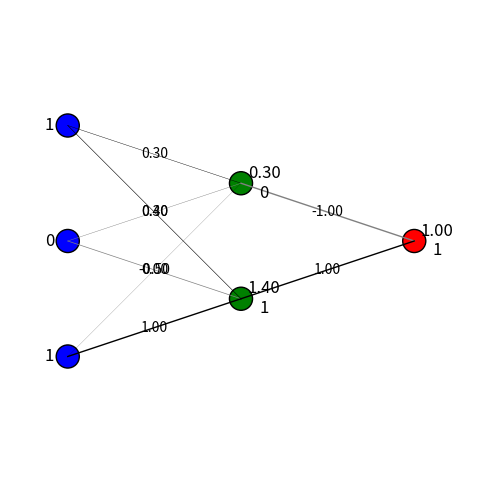

Reproduce this figure in Python.
import numpy as np
import matplotlib.pyplot as plt

def act(x):
    return 0 if x < 0.5 else 1

def go(house, rock, attr):
    x123 = np.array([house, rock, attr])
    w11 = [0.3, 0.3, 0]
    w12 = [0.4, -0.5, 1]
    weight1 = np.array([w11, w12])  # матрица 2x3
    weight2 = np.array([-1, 1])     # вектор 1х2

    # Суммы на входах нейронов скрытого слоя
    sum_hidden = np.dot(weight1, x123)
    out_hidden = np.array([act(x) for x in sum_hidden])

    # Суммы на входах нейронов выходного слоя
    sum_end = np.dot(weight2, out_hidden)
    y = act(sum_end)

    # Визуализация сети
    fig, ax = plt.subplots(figsize=(8, 6))
    ax.set_xlim(-1, 3)
    ax.set_ylim(-1, 3)

    # Позиции нейронов
    input_neurons = [(-0.5, 2), (-0.5, 1), (-0.5, 0)]
    hidden_neurons = [(1, 1.5), (1, 0.5)]
    output_neuron = [(2.5, 1)]

    # Отрисовка нейронов и меток
    for idx, (x, y) in enumerate(input_neurons):
        ax.add_patch(plt.Circle((x, y), 0.1, color='blue', ec='black'))
        ax.text(x - 0.2, y, f'{x123[idx]}', fontsize=12, va='center')
    for idx, (x, y) in enumerate(hidden_neurons):
        ax.add_patch(plt.Circle((x, y), 0.1, color='green', ec='black'))
        ax.text(x + 0.2, y, f'{sum_hidden[idx]:.2f}\n{out_hidden[idx]}', fontsize=12, va='center', ha='center')
    for idx, (x, y) in enumerate(output_neuron):
        ax.add_patch(plt.Circle((x, y), 0.1, color='red', ec='black'))
        ax.text(x + 0.2, y, f'{sum_end:.2f}\n{y}', fontsize=12, va='center', ha='center')

    # Отрисовка связей и их значений
    def draw_connection(ax, p1, p2, weight, act, idx):
        line_width = max(0.1, abs(weight))  # Толщина линии пропорциональна значению веса
        color = 'black' if act == 1 else 'gray'
        ax.plot([p1[0], p2[0]], [p1[1], p2[1]], linewidth=line_width, color=color)
        mid_point = ((p1[0] + p2[0]) / 2, (p1[1] + p2[1]) / 2)
        ax.text(mid_point[0], mid_point[1], f'{weight:.2f}', fontsize=10, va='center', ha='center')

    # Соединения от входного слоя к скрытому
    for i in range(len(input_neurons)):
        for j in range(len(hidden_neurons)):
            draw_connection(ax, input_neurons[i], hidden_neurons[j], weight1[j][i], act(x123[i]), i)

    # Соединения от скрытого слоя к выходному
    for i in range(len(hidden_neurons)):
        draw_connection(ax, hidden_neurons[i], output_neuron[0], weight2[i], out_hidden[i], i + len(input_neurons))

    # Настройки графика
    ax.set_aspect('equal')
    ax.axis('off')
    plt.show()

    return y

# Входное значение
house = 1
rock = 0
attr = 1

res = go(house, rock, attr)
if res == 1:
    print("Ты мне нравишься")
else:
    print("Созвонимся")
